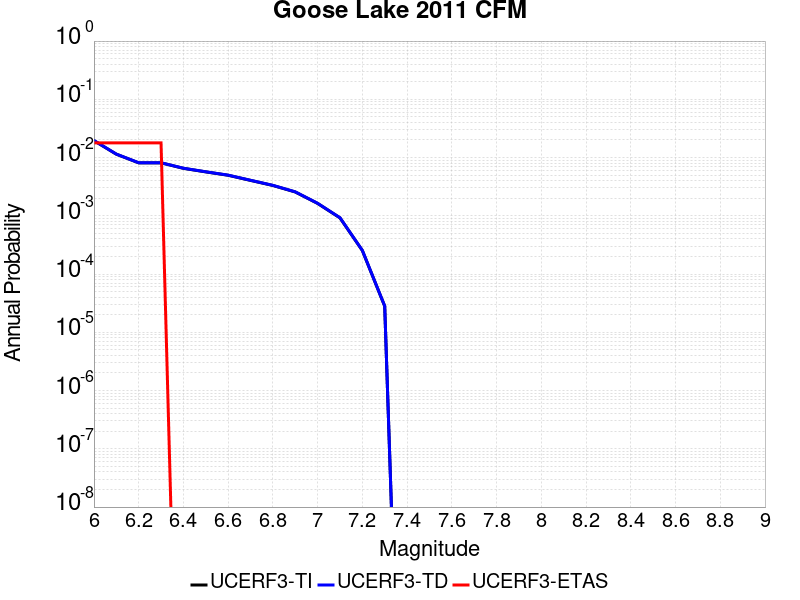

The data file committed next to this chart (first rows):
Magnitude, UCERF3-TI Prob, UCERF3-TD Prob, UCERF3-ETAS Prob
6.0, 0.01954, 0.01961, 0.01786
6.1, 0.01143, 0.01147, 0.01786
6.2, 0.00812, 0.008152, 0.01786
6.3, 0.00812, 0.008152, 0.01786
6.4, 0.006535, 0.006562, 0.0
6.5, 0.005677, 0.005702, 0.0
6.6, 0.004969, 0.004992, 0.0
6.7, 0.004057, 0.004076, 0.0
6.8, 0.003319, 0.003336, 0.0
6.9, 0.002567, 0.002581, 0.0
7.0, 0.001632, 0.001641, 0.0
7.1, 9.220962E-4, 9.274834E-4, 0.0
7.2, 2.5376983E-4, 2.549666E-4, 0.0
7.3, 2.8130034E-5, 2.8263199E-5, 0.0
